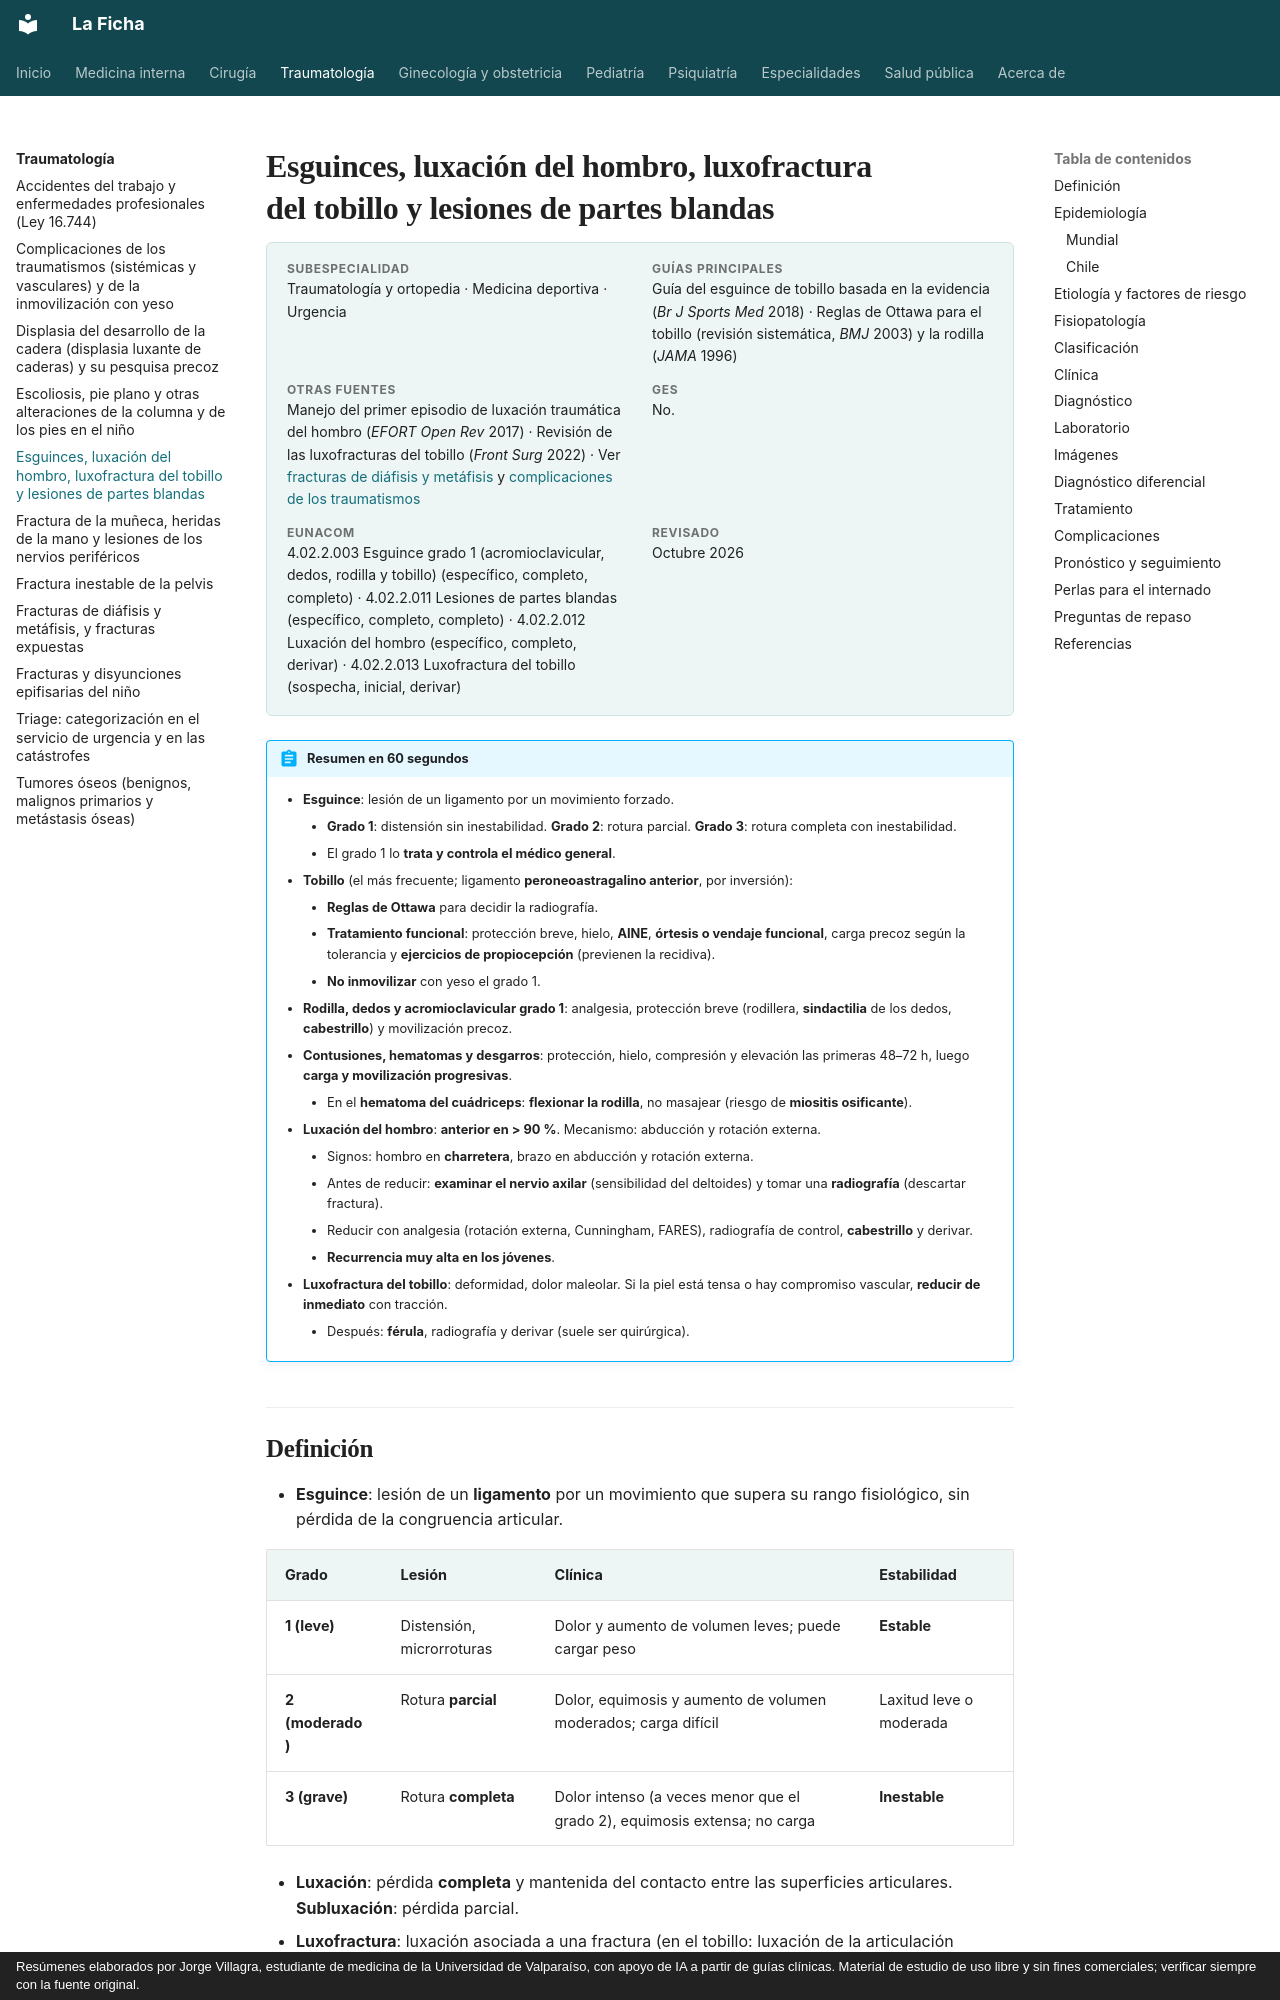

repository: jorgevillagrareyes-dotcom/Medicina-interna · page: traumatologia/esguinces-luxaciones-y-lesiones-de-partes-blandas.html · generator: mkdocs · copyright: Resúmenes elaborados por Jorge Villagra, estudiante de medicina de la Universidad de Valparaíso, con apoyo de IA a partir de guías clínicas. Material de estudio de uso libre y sin fines comerciales; verificar siempre con la fuente original.

---
tags:
  - Traumatología
  - Urgencia
  - Frecuente en sala
---

# Esguinces, luxación del hombro, luxofractura del tobillo y lesiones de partes blandas

<div class="ficha" markdown>

**Subespecialidad**
Traumatología y ortopedia · Medicina deportiva · Urgencia

**Guías principales**
Guía del esguince de tobillo basada en la evidencia (*Br J Sports Med* 2018) · Reglas de Ottawa para el tobillo (revisión sistemática, *BMJ* 2003) y la rodilla (*JAMA* 1996)

**Otras fuentes**
Manejo del primer episodio de luxación traumática del hombro (*EFORT Open Rev* 2017) · Revisión de las luxofracturas del tobillo (*Front Surg* 2022) · Ver [fracturas de diáfisis y metáfisis](fracturas-de-diafisis-y-metafisis-y-fracturas-expuestas.md) y [complicaciones de los traumatismos](complicaciones-de-los-traumatismos-y-del-yeso.md)

**GES**
No.

**EUNACOM**
4.02.2.003 Esguince grado 1 (acromioclavicular, dedos, rodilla y tobillo) (específico, completo, completo) · 4.02.2.011 Lesiones de partes blandas (específico, completo, completo) · 4.02.2.012 Luxación del hombro (específico, completo, derivar) · 4.02.2.013 Luxofractura del tobillo (sospecha, inicial, derivar)

**Revisado**
Octubre 2026

</div>

!!! abstract "Resumen en 60 segundos"
    - **Esguince**: lesión de un ligamento por un movimiento forzado.
        - **Grado 1**: distensión sin inestabilidad. **Grado 2**: rotura parcial. **Grado 3**: rotura completa con inestabilidad.
        - El grado 1 lo **trata y controla el médico general**.
    - **Tobillo** (el más frecuente; ligamento **peroneoastragalino anterior**, por inversión):
        - **Reglas de Ottawa** para decidir la radiografía.
        - **Tratamiento funcional**: protección breve, hielo, **AINE**, **órtesis o vendaje funcional**, carga precoz según la tolerancia y **ejercicios de propiocepción** (previenen la recidiva).
        - **No inmovilizar** con yeso el grado 1.
    - **Rodilla, dedos y acromioclavicular grado 1**: analgesia, protección breve (rodillera, **sindactilia** de los dedos, **cabestrillo**) y movilización precoz.
    - **Contusiones, hematomas y desgarros**: protección, hielo, compresión y elevación las primeras 48–72 h, luego **carga y movilización progresivas**.
        - En el **hematoma del cuádriceps**: **flexionar la rodilla**, no masajear (riesgo de **miositis osificante**).
    - **Luxación del hombro**: **anterior en > 90 %**. Mecanismo: abducción y rotación externa.
        - Signos: hombro en **charretera**, brazo en abducción y rotación externa.
        - Antes de reducir: **examinar el nervio axilar** (sensibilidad del deltoides) y tomar una **radiografía** (descartar fractura).
        - Reducir con analgesia (rotación externa, Cunningham, FARES), radiografía de control, **cabestrillo** y derivar.
        - **Recurrencia muy alta en los jóvenes**.
    - **Luxofractura del tobillo**: deformidad, dolor maleolar. Si la piel está tensa o hay compromiso vascular, **reducir de inmediato** con tracción.
        - Después: **férula**, radiografía y derivar (suele ser quirúrgica).
